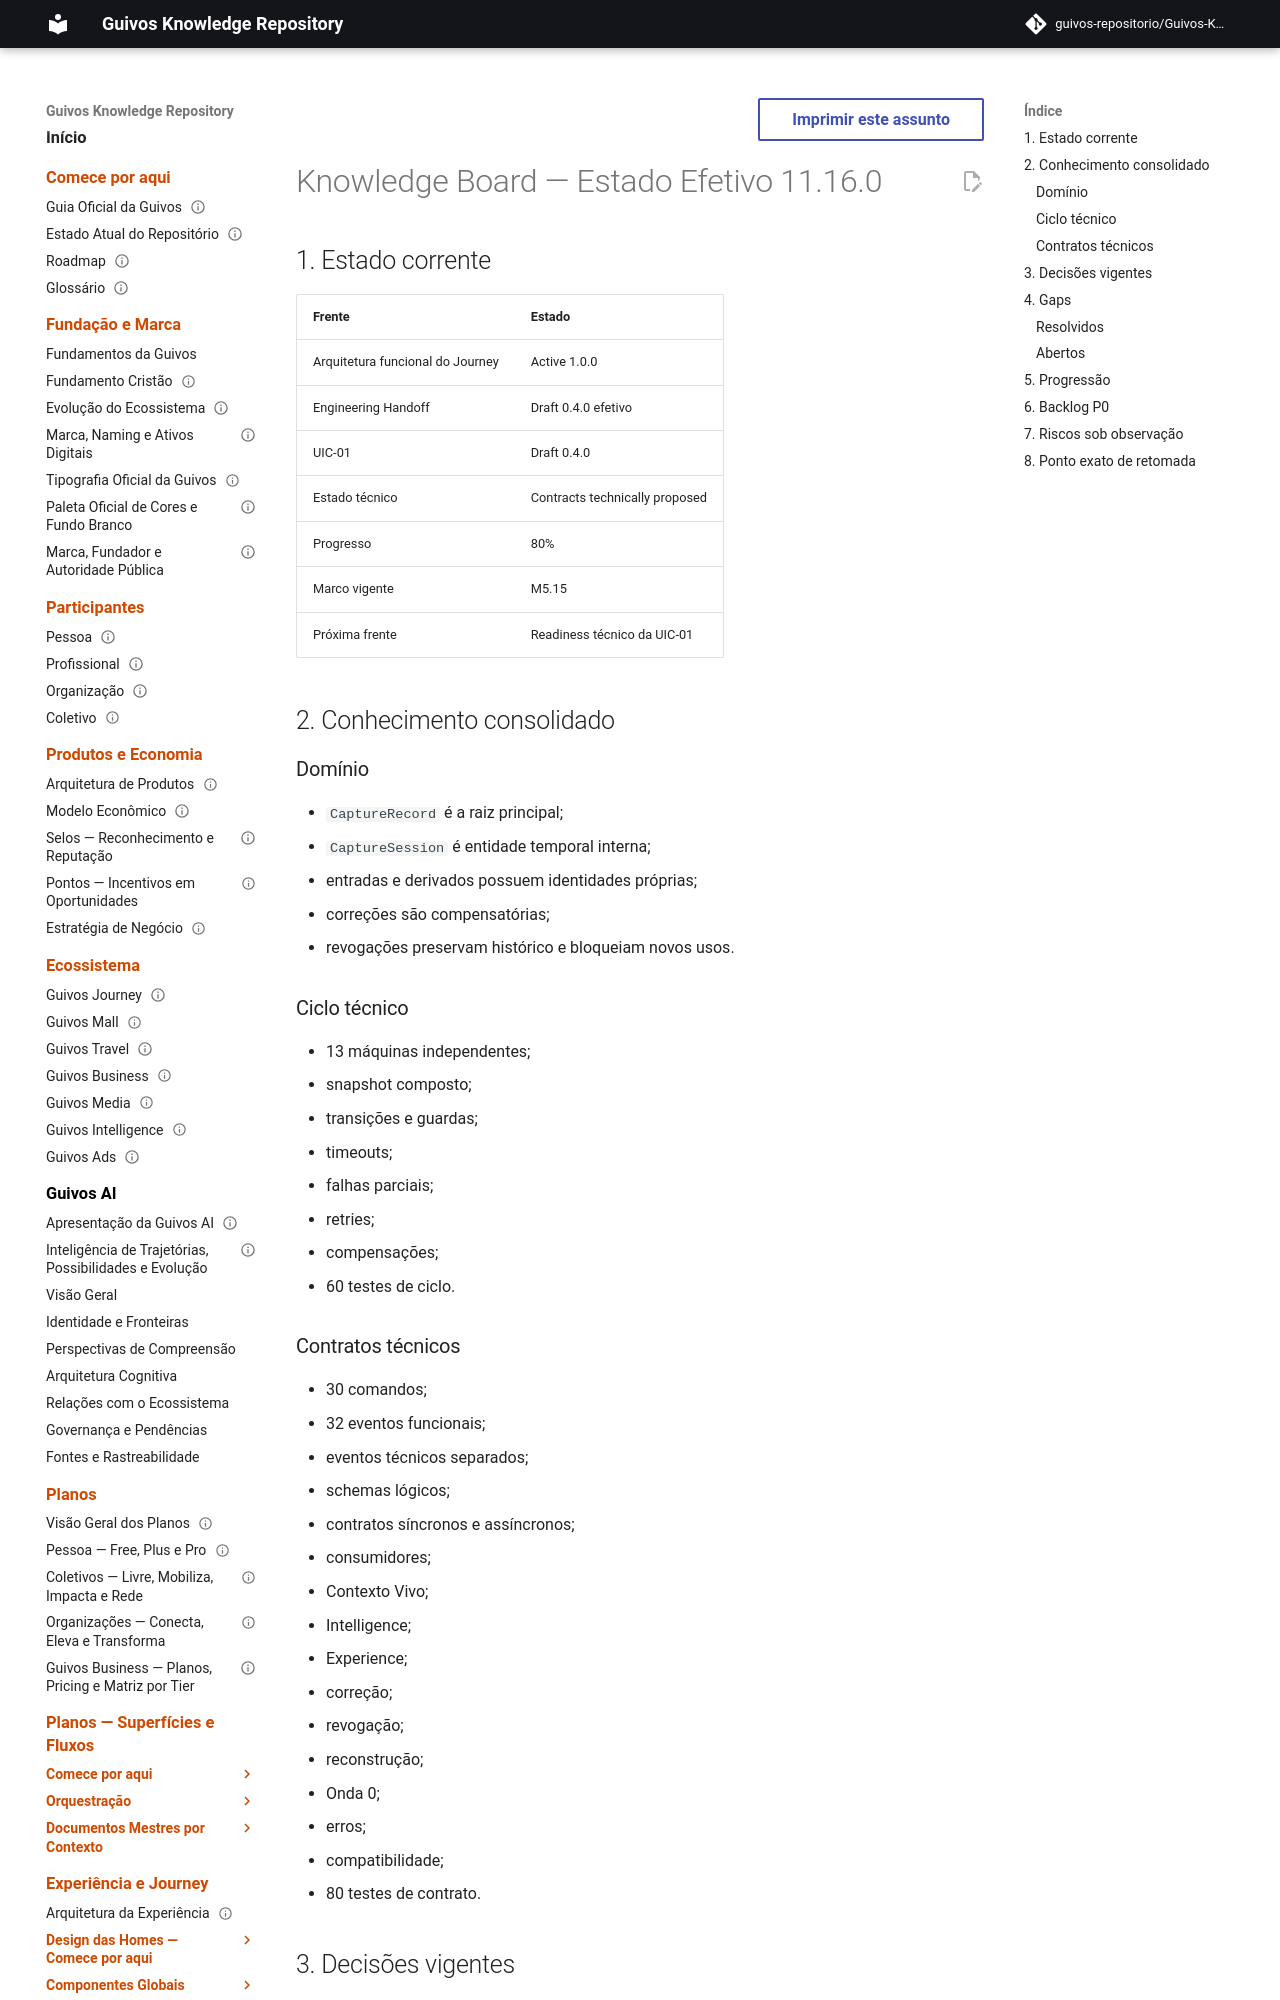

repository: guivos-repositorio/Guivos-Knowledge-Repository · page: project/knowledge-board-11.16.0/index.html · generator: mkdocs

---
id: KNOWLEDGE-BOARD-OVERLAY-11.16.0
title: Knowledge Board — Estado Efetivo 11.16.0
status: active
version: 11.16.0
owner: Guivos
last_updated: 2026-07-19
supersedes_partial:
  - KNOWLEDGE-BOARD-OVERLAY-11.15.0
related:
  - PAS-001-CC-UIC-CONTRACTS-001
  - PAS-001-CC-UIC-SCHEMAS-001
  - M5.15
---

# Knowledge Board — Estado Efetivo 11.16.0

## 1. Estado corrente

| Frente | Estado |
|---|---|
| Arquitetura funcional do Journey | Active 1.0.0 |
| Engineering Handoff | Draft 0.4.0 efetivo |
| UIC-01 | Draft 0.4.0 |
| Estado técnico | Contracts technically proposed |
| Progresso | 80% |
| Marco vigente | M5.15 |
| Próxima frente | Readiness técnico da UIC-01 |

## 2. Conhecimento consolidado

### Domínio

- `CaptureRecord` é a raiz principal;
- `CaptureSession` é entidade temporal interna;
- entradas e derivados possuem identidades próprias;
- correções são compensatórias;
- revogações preservam histórico e bloqueiam novos usos.

### Ciclo técnico

- 13 máquinas independentes;
- snapshot composto;
- transições e guardas;
- timeouts;
- falhas parciais;
- retries;
- compensações;
- 60 testes de ciclo.

### Contratos técnicos

- 30 comandos;
- 32 eventos funcionais;
- eventos técnicos separados;
- schemas lógicos;
- contratos síncronos e assíncronos;
- consumidores;
- Contexto Vivo;
- Intelligence;
- Experience;
- correção;
- revogação;
- reconstrução;
- Onda 0;
- erros;
- compatibilidade;
- 80 testes de contrato.
